Labelled photos from "data", an image-classification folder in KyklyMachine/Coins-mint. The possible labels are: 1 chervonets 1923, 1 kopek 1924 to 1925, 1 kopek 1926 to 1935, 1 kopek 1935 to 1936, 1 kopek 1937 to 1946, 1 kopek 1948 to 1956, 1 kopek 1957, 1 kopek 1958, 1 kopek 1961 to 1991, 1 poltinnik 1924 to 1927, 1 ruble 1921 to 1922, 1 ruble 1924, 1 ruble 1958, 1 ruble 1961, 1 ruble 1964 to 1991, 1 ruble 1991, 10 kopeks 1921 to 1923, 10 kopeks 1924 to 1931, 10 kopeks 1931 to 1934, 10 kopeks 1935 to 1936, 10 kopeks 1937 to 1946, 10 kopeks 1948 to 1956, 10 kopeks 1957, 10 kopeks 1958, 10 kopeks 1961 to 1991, 10 rubles 1991 to 1992, 15 kopeks 1921 to 1923, 15 kopeks 1924 to 1931, 15 kopeks 1931 to 1934, 15 kopeks 1935 to 1936, 15 kopeks 1937 to 1946, 15 kopeks 1948 to 1956, 15 kopeks 1957, 15 kopeks 1958, 15 kopeks 1961 to 1991, 2 kopeks 1924 to 1925, 2 kopeks 1926 to 1935, 2 kopeks 1935 to 1936, 2 kopeks 1937 to 1946, 2 kopeks 1948 to 1956, 2 kopeks 1957, 2 kopeks 1958, 2 kopeks 1961 to 1991, 20 kopeks 1921 to 1923, 20 kopeks 1924 to 1931, 20 kopeks 1931 to 1934, 20 kopeks 1935 to 1936, 20 kopeks 1937 to 1946, 20 kopeks 1948 to 1956, 20 kopeks 1957, 20 kopeks 1961 to 1991, 3 kopeks 1924, 3 kopeks 1926 to 1935, 3 kopeks 1935 to 1936, 3 kopeks 1937 to 1946, 3 kopeks 1948 to 1956, 3 kopeks 1957, 3 kopeks 1958, 3 kopeks 1961 to 1991, 5 kopeks 1924, 5 kopeks 1926 to 1935, 5 kopeks 1935 to 1936, 5 kopeks 1937 to 1946, 5 kopeks 1948 to 1956, 5 kopeks 1957, 5 kopeks 1958, 5 kopeks 1961 to 1991, 5 rubles 1991, 50 kopeks 1921 to 1922, 50 kopeks 1961, 50 kopeks 1964 to 1991, 50 kopeks 1991, half kopek 1925 to 1928.

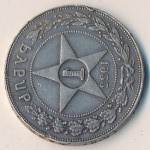
Label: 1 ruble 1921 to 1922

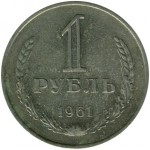
Label: 1 ruble 1961

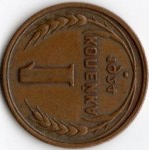
Label: 1 kopek 1924 to 1925

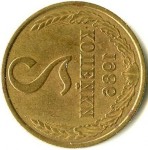
Label: 2 kopeks 1961 to 1991

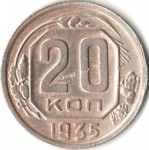
Label: 20 kopeks 1935 to 1936

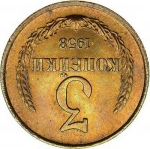
Label: 3 kopeks 1958
